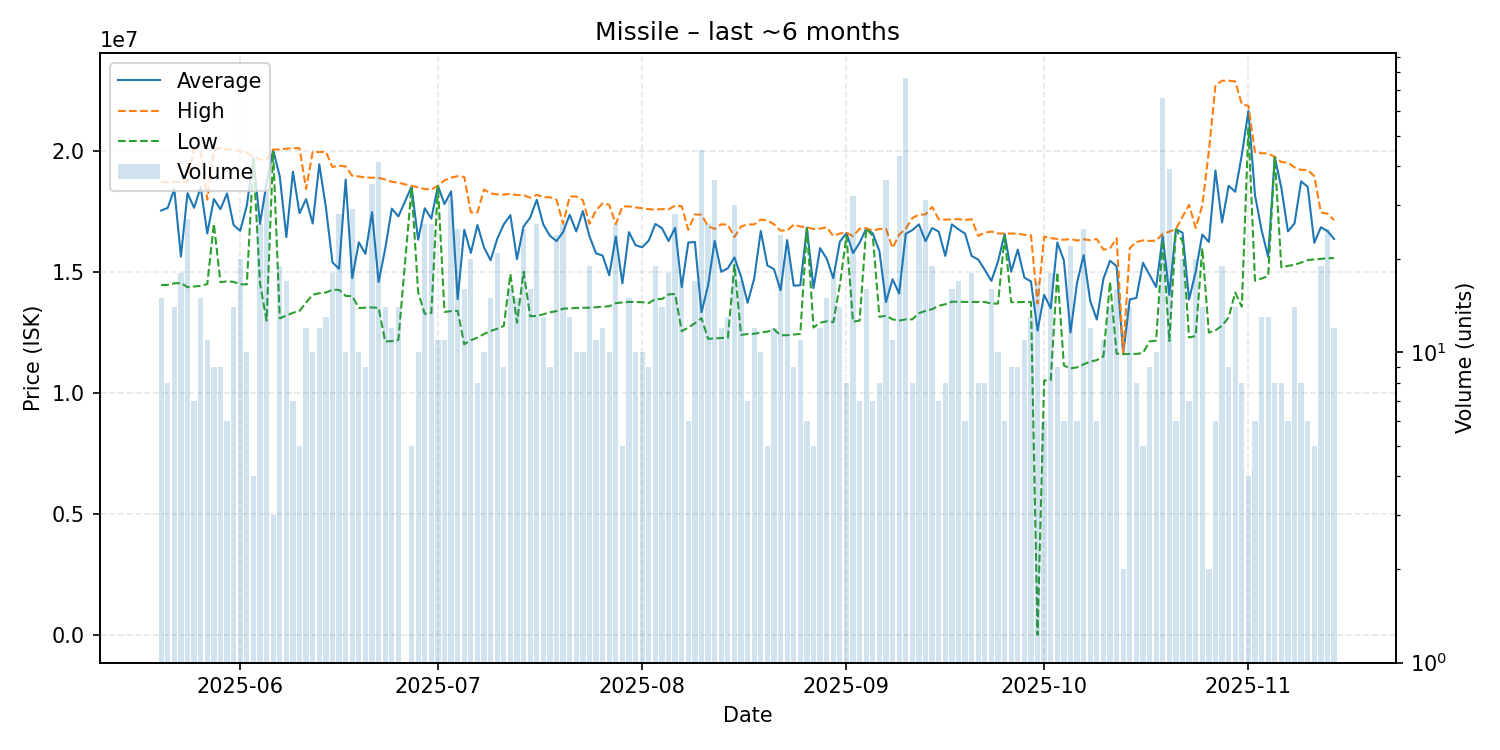

The data file committed next to this chart (first rows):
date, average, highest, lowest, order_count, volume
2025-05-20, 17550667, 18740000, 14470000, 14, 15
2025-05-21, 17660000, 18715000, 14475000, 8, 8
2025-05-22, 18440000, 18740000, 14540000, 11, 14
2025-05-23, 15645000, 18720000, 14550000, 11, 18
2025-05-24, 18267037, 18745000, 14380000, 18, 27
2025-05-25, 17664286, 20110000, 14410000, 7, 7
2025-05-26, 18520000, 19970000, 14435000, 13, 15
2025-05-27, 16603636, 18000000, 14510000, 10, 11
2025-05-28, 18026667, 20050000, 17000000, 9, 9
2025-05-29, 17607778, 20140000, 14585000, 9, 9
2025-05-30, 18256667, 20070000, 14625000, 6, 6
2025-05-31, 16946429, 20070000, 14600000, 13, 14
2025-06-01, 16710500, 19990000, 14500000, 17, 20
2025-06-02, 17755000, 19950000, 14495000, 10, 10
2025-06-03, 19735000, 19785000, 19685000, 4, 4
2025-06-04, 16998846, 19660000, 14530000, 17, 26
2025-06-05, 18684545, 19660000, 13000000, 27, 33
2025-06-06, 20053333, 20080000, 20000000, 3, 3
2025-06-07, 18965263, 20070000, 13090000, 16, 19
2025-06-08, 16451765, 20110000, 13210000, 16, 17
2025-06-09, 19157143, 20130000, 13320000, 7, 7
2025-06-10, 17438000, 20130000, 13400000, 5, 5
2025-06-11, 18023333, 18440000, 13745000, 8, 12
2025-06-12, 17014000, 19980000, 14070000, 10, 10
2025-06-13, 19465833, 19970000, 14130000, 11, 12
2025-06-14, 17682308, 19980000, 14160000, 10, 13
2025-06-15, 15405000, 19350000, 14270000, 14, 18
2025-06-16, 15140000, 19410000, 14270000, 9, 28
2025-06-17, 18828000, 19370000, 14020000, 8, 10
2025-06-18, 14753448, 18990000, 14010000, 12, 29
2025-06-19, 16234000, 18960000, 13520000, 9, 10
2025-06-20, 15756667, 18915000, 13530000, 8, 9
2025-06-21, 17478857, 18910000, 13540000, 22, 35
2025-06-22, 14593171, 18900000, 13530000, 16, 41
2025-06-23, 15965000, 18835000, 12135000, 10, 14
2025-06-24, 17631667, 18740000, 12150000, 9, 12
2025-06-25, 17306429, 18700000, 12200000, 9, 14
2025-06-27, 18538000, 18570000, 18495000, 4, 5
2025-06-28, 16347000, 18510000, 14180000, 9, 10
2025-06-29, 17644231, 18440000, 13275000, 19, 26
2025-06-30, 17214231, 18425000, 13310000, 18, 26
2025-07-01, 18570000, 18570000, 18560000, 10, 11
2025-07-02, 17816364, 18800000, 13360000, 8, 11
2025-07-03, 18343226, 18910000, 13390000, 17, 31
2025-07-04, 13880000, 18970000, 13400000, 13, 25
2025-07-05, 16758750, 18940000, 12020000, 14, 16
2025-07-06, 15797500, 17470000, 12190000, 17, 20
2025-07-07, 16952500, 17470000, 12290000, 8, 8
2025-07-08, 16023000, 18420000, 12445000, 7, 10
2025-07-09, 15493333, 18260000, 12570000, 11, 15
2025-07-10, 16377143, 18220000, 12660000, 19, 21
2025-07-11, 16982222, 18210000, 12780000, 9, 9
2025-07-12, 17357500, 18240000, 14920000, 13, 16
2025-07-13, 15541333, 18190000, 12910000, 11, 15
2025-07-14, 16891600, 18190000, 15020000, 15, 25
2025-07-15, 17256875, 18080000, 13180000, 14, 16
2025-07-16, 17995385, 18200000, 13190000, 17, 26
2025-07-17, 16966923, 18105000, 13260000, 11, 13
2025-07-18, 16506667, 18100000, 13340000, 8, 9
2025-07-19, 16286667, 18000000, 13390000, 22, 24
... 118 more rows
